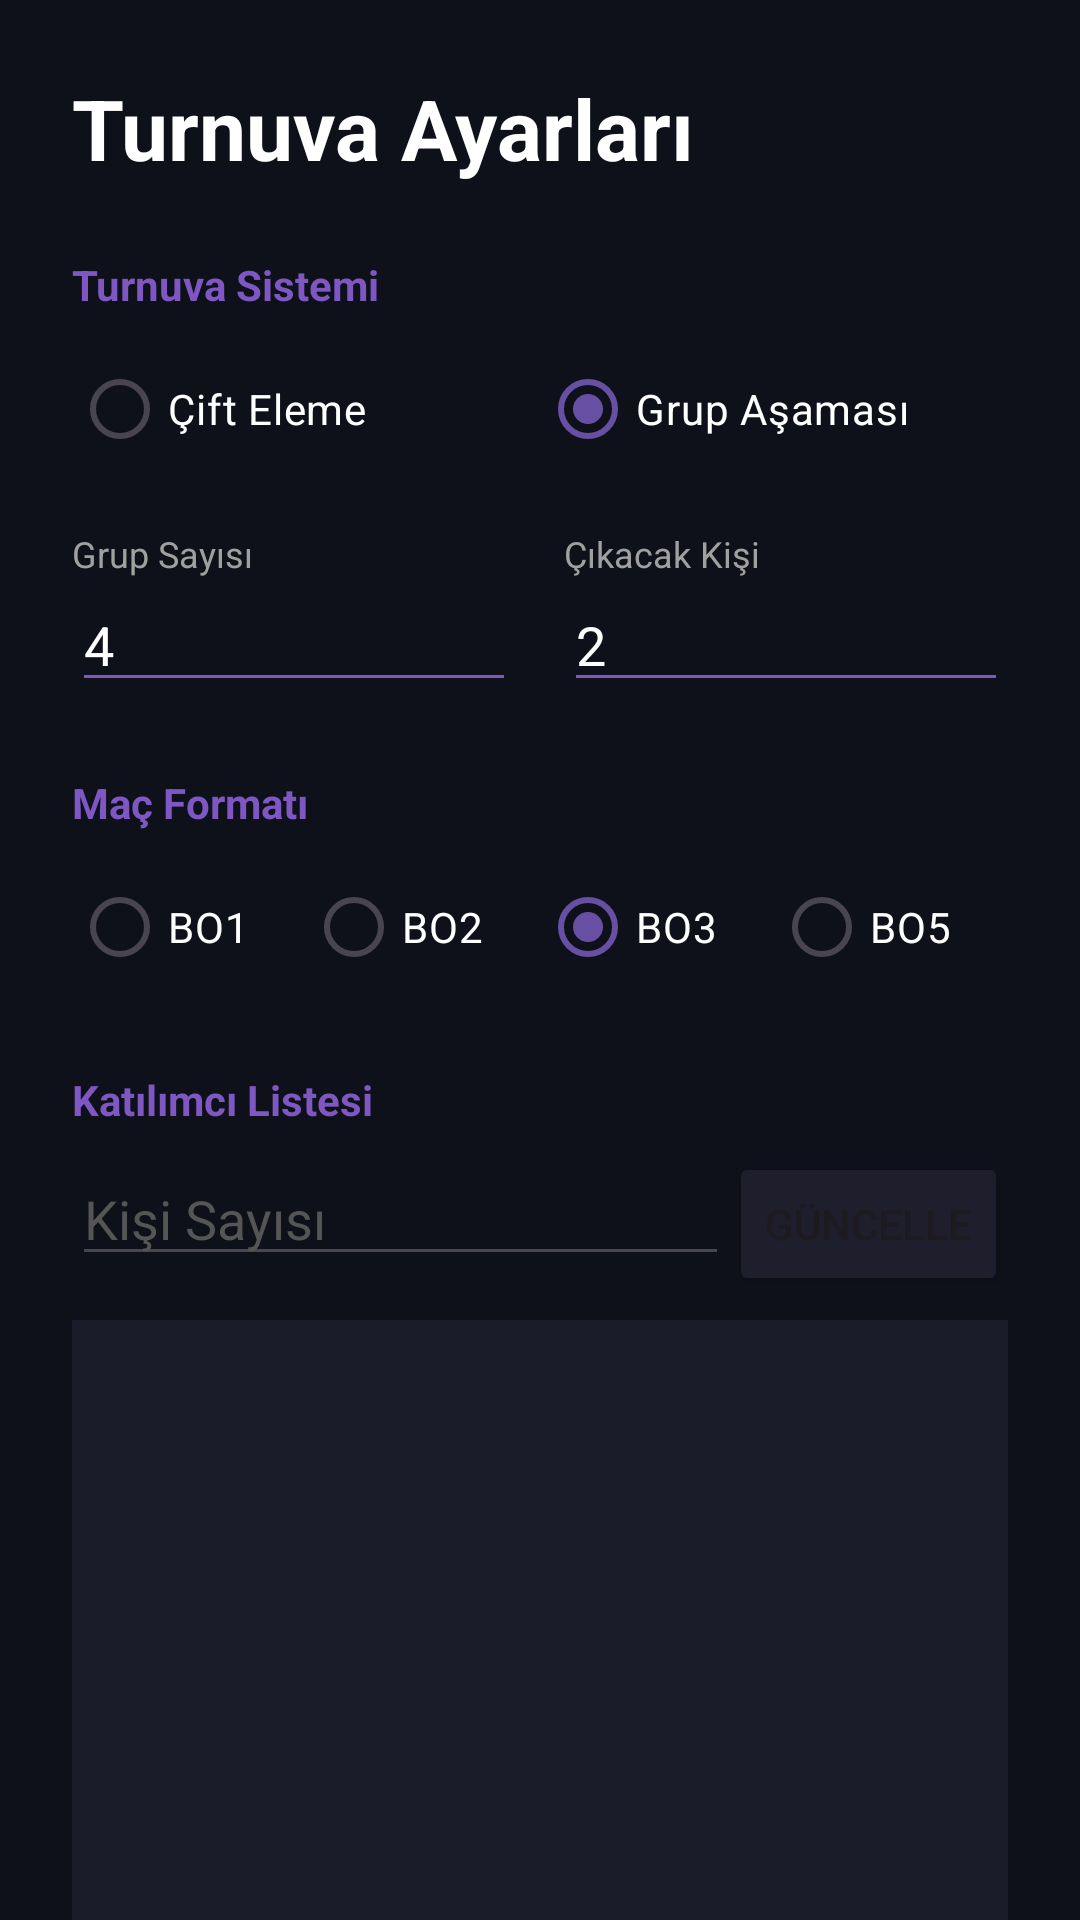

Produce the Android XML layout that renders to this screen, including the resource entries it uses.
<!-- AndroidManifest.xml: application theme Theme.DartSync -->
<!-- res/layout/activity_tournament_config.xml -->
<?xml version="1.0" encoding="utf-8"?>
<androidx.core.widget.NestedScrollView xmlns:android="http://schemas.android.com/apk/res/android"
    xmlns:app="http://schemas.android.com/apk/res-auto"
    android:layout_width="match_parent"
    android:layout_height="match_parent"
    android:background="#0F111A">

    <LinearLayout
        android:layout_width="match_parent"
        android:layout_height="wrap_content"
        android:orientation="vertical"
        android:padding="24dp">

        <TextView
            android:layout_width="wrap_content"
            android:layout_height="wrap_content"
            android:text="Turnuva Ayarları"
            android:textColor="#FFFFFF"
            android:textSize="28sp"
            android:textStyle="bold" />

        <TextView
            android:layout_width="wrap_content"
            android:layout_height="wrap_content"
            android:layout_marginTop="24dp"
            android:text="Turnuva Sistemi"
            android:textColor="#7E57C2"
            android:textStyle="bold" />

        <RadioGroup
            android:id="@+id/rgTournamentType"
            android:layout_width="match_parent"
            android:layout_height="wrap_content"
            android:layout_marginTop="8dp"
            android:orientation="horizontal">

            <RadioButton
                android:id="@+id/rbDouble"
                android:layout_width="0dp"
                android:layout_height="wrap_content"
                android:layout_weight="1"
                android:buttonTint="#7E57C2"
                android:text="Çift Eleme"
                android:textColor="#FFFFFF" />

            <RadioButton
                android:id="@+id/rbGroup"
                android:layout_width="0dp"
                android:layout_height="wrap_content"
                android:layout_weight="1"
                android:buttonTint="#7E57C2"
                android:checked="true"
                android:text="Grup Aşaması"
                android:textColor="#FFFFFF" />
        </RadioGroup>

        <LinearLayout
            android:id="@+id/layoutGroupSettings"
            android:layout_width="match_parent"
            android:layout_height="wrap_content"
            android:layout_marginTop="16dp"
            android:orientation="vertical">

            <LinearLayout
                android:layout_width="match_parent"
                android:layout_height="wrap_content"
                android:orientation="horizontal">

                <LinearLayout
                    android:layout_width="0dp"
                    android:layout_height="wrap_content"
                    android:layout_weight="1"
                    android:orientation="vertical"
                    android:layout_marginEnd="8dp">
                    <TextView android:layout_width="wrap_content" android:layout_height="wrap_content" android:text="Grup Sayısı" android:textColor="#A0A0A0" android:textSize="12sp" />
                    <EditText android:id="@+id/etGroupCount" android:layout_width="match_parent" android:layout_height="wrap_content" android:backgroundTint="#7E57C2" android:inputType="number" android:text="4" android:textColor="#FFFFFF" />
                </LinearLayout>

                <LinearLayout
                    android:layout_width="0dp"
                    android:layout_height="wrap_content"
                    android:layout_weight="1"
                    android:orientation="vertical"
                    android:layout_marginStart="8dp">
                    <TextView android:layout_width="wrap_content" android:layout_height="wrap_content" android:text="Çıkacak Kişi" android:textColor="#A0A0A0" android:textSize="12sp" />
                    <EditText android:id="@+id/etQualifiersPerGroup" android:layout_width="match_parent" android:layout_height="wrap_content" android:backgroundTint="#7E57C2" android:inputType="number" android:text="2" android:textColor="#FFFFFF" />
                </LinearLayout>
            </LinearLayout>
        </LinearLayout>

        <TextView
            android:layout_width="wrap_content"
            android:layout_height="wrap_content"
            android:layout_marginTop="24dp"
            android:text="Maç Formatı"
            android:textColor="#7E57C2"
            android:textStyle="bold" />

        <RadioGroup
            android:id="@+id/rgLegs"
            android:layout_width="match_parent"
            android:layout_height="wrap_content"
            android:layout_marginTop="8dp"
            android:orientation="horizontal">

            <RadioButton
                android:id="@+id/rbBo1"
                android:layout_width="0dp"
                android:layout_height="wrap_content"
                android:layout_weight="1"
                android:buttonTint="#7E57C2"
                android:text="BO1"
                android:textColor="#FFFFFF" />

            <RadioButton
                android:id="@+id/rbBo2"
                android:layout_width="0dp"
                android:layout_height="wrap_content"
                android:layout_weight="1"
                android:buttonTint="#00D1FF"
                android:text="BO2"
                android:textColor="#FFFFFF" />

            <RadioButton
                android:id="@+id/rbBo3"
                android:layout_width="0dp"
                android:layout_height="wrap_content"
                android:layout_weight="1"
                android:buttonTint="#7E57C2"
                android:checked="true"
                android:text="BO3"
                android:textColor="#FFFFFF" />

            <RadioButton
                android:id="@+id/rbBo5"
                android:layout_width="0dp"
                android:layout_height="wrap_content"
                android:layout_weight="1"
                android:buttonTint="#7E57C2"
                android:text="BO5"
                android:textColor="#FFFFFF" />
        </RadioGroup>

        <TextView
            android:layout_width="wrap_content"
            android:layout_height="wrap_content"
            android:layout_marginTop="24dp"
            android:text="Katılımcı Listesi"
            android:textColor="#7E57C2"
            android:textStyle="bold" />

        <LinearLayout
            android:layout_width="match_parent"
            android:layout_height="wrap_content"
            android:layout_marginTop="8dp"
            android:orientation="horizontal">
            <EditText android:id="@+id/etParticipantCount" android:layout_width="0dp" android:layout_height="wrap_content" android:layout_weight="1" android:hint="Kişi Sayısı" android:inputType="number" android:textColor="#FFFFFF" android:textColorHint="#555555" />
            <Button android:id="@+id/btnUpdateList" android:layout_width="wrap_content" android:layout_height="wrap_content" android:text="GÜNCELLE" android:backgroundTint="#1E1E2C" />
        </LinearLayout>

        <androidx.recyclerview.widget.RecyclerView
            android:id="@+id/rvParticipants"
            android:layout_width="match_parent"
            android:layout_height="300dp"
            android:layout_marginTop="8dp"
            android:background="#1A1D29" />

        <Button
            android:id="@+id/btnGenerateTournament"
            android:layout_width="match_parent"
            android:layout_height="60dp"
            android:layout_marginTop="32dp"
            android:layout_marginBottom="32dp"
            android:backgroundTint="#7E57C2"
            android:text="TURNUVAYI OLUŞTUR"
            android:textColor="#FFFFFF"
            android:textStyle="bold" />

    </LinearLayout>
</androidx.core.widget.NestedScrollView>
<!-- resources referenced by this layout -->
<resources>
  <style name="Theme.DartSync" parent="Base.Theme.DartSync" />
  <style name="Base.Theme.DartSync" parent="Theme.Material3.DayNight.NoActionBar">
          
          
      </style>
</resources>
